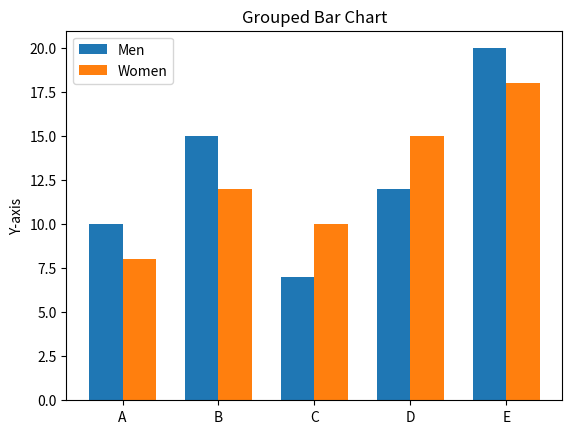
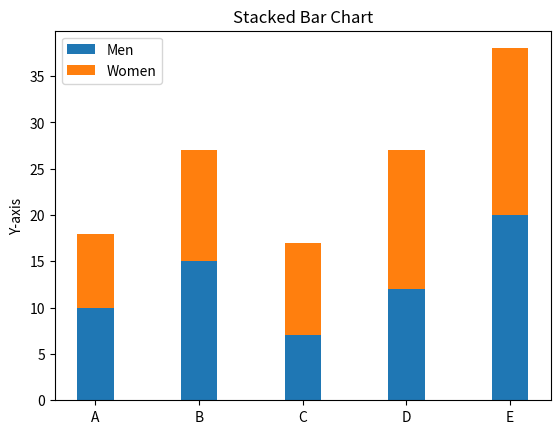
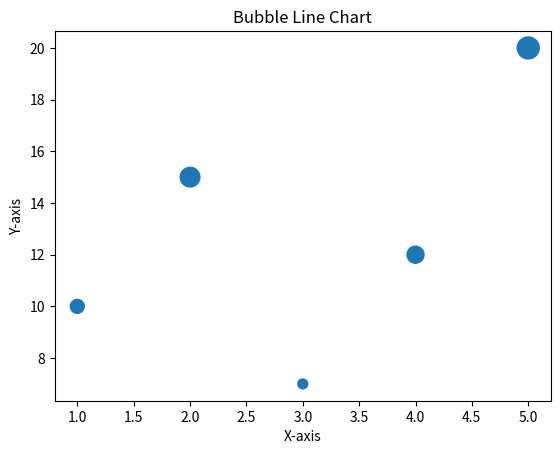

Python code for these plots, in order:
import matplotlib.pyplot as plt
import numpy as np

def grouped_bar_chart(labels, men_means, women_means, title, xlabel, ylabel):
    """
    Create a Grouped Bar Chart.

    Parameters:
    labels (list): List of labels for the x-axis.
    men_means (list): List of values for the first group.
    women_means (list): List of values for the second group.
    title (str): Title of the chart.
    xlabel (str): Label for the x-axis.
    ylabel (str): Label for the y-axis.
    """
    x = np.arange(len(labels))
    width = 0.35

    fig, ax = plt.subplots()
    rects1 = ax.bar(x - width/2, men_means, width, label='Men')
    rects2 = ax.bar(x + width/2, women_means, width, label='Women')

    ax.set_ylabel(ylabel)
    ax.set_title(title)
    ax.set_xticks(x)
    ax.set_xticklabels(labels)
    ax.legend()

    plt.show()

def stacked_bar_chart(labels, men_means, women_means, title, xlabel, ylabel):
    """
    Create a Stacked Bar Chart.

    Parameters:
    labels (list): List of labels for the x-axis.
    men_means (list): List of values for the first group.
    women_means (list): List of values for the second group.
    title (str): Title of the chart.
    xlabel (str): Label for the x-axis.
    ylabel (str): Label for the y-axis.
    """
    x = np.arange(len(labels))
    width = 0.35

    fig, ax = plt.subplots()
    ax.bar(x, men_means, width, label='Men')
    ax.bar(x, women_means, width, bottom=men_means, label='Women')

    ax.set_ylabel(ylabel)
    ax.set_title(title)
    ax.set_xticks(x)
    ax.set_xticklabels(labels)
    ax.legend()

    plt.show()

def bubble_line_chart(x, y, z, title, xlabel, ylabel):
    """
    Create a Bubble Line Chart.

    Parameters:
    x (list): List of x-coordinates.
    y (list): List of y-coordinates.
    z (list): List of bubble sizes.
    title (str): Title of the chart.
    xlabel (str): Label for the x-axis.
    ylabel (str): Label for the y-axis.
    """
    fig, ax = plt.subplots()
    ax.scatter(x, y, s=z)

    ax.set_ylabel(ylabel)
    ax.set_title(title)
    ax.set_xlabel(xlabel)

    plt.show()

if __name__ == "__main__":
    # Example usage
    labels = ['A', 'B', 'C', 'D', 'E']
    men_means = [10, 15, 7, 12, 20]
    women_means = [8, 12, 10, 15, 18]

    grouped_bar_chart(labels, men_means, women_means, 'Grouped Bar Chart', 'X-axis', 'Y-axis')
    stacked_bar_chart(labels, men_means, women_means, 'Stacked Bar Chart', 'X-axis', 'Y-axis')

    x = [1, 2, 3, 4, 5]
    y = [10, 15, 7, 12, 20]
    z = [100, 200, 50, 150, 250]

    bubble_line_chart(x, y, z, 'Bubble Line Chart', 'X-axis', 'Y-axis')
